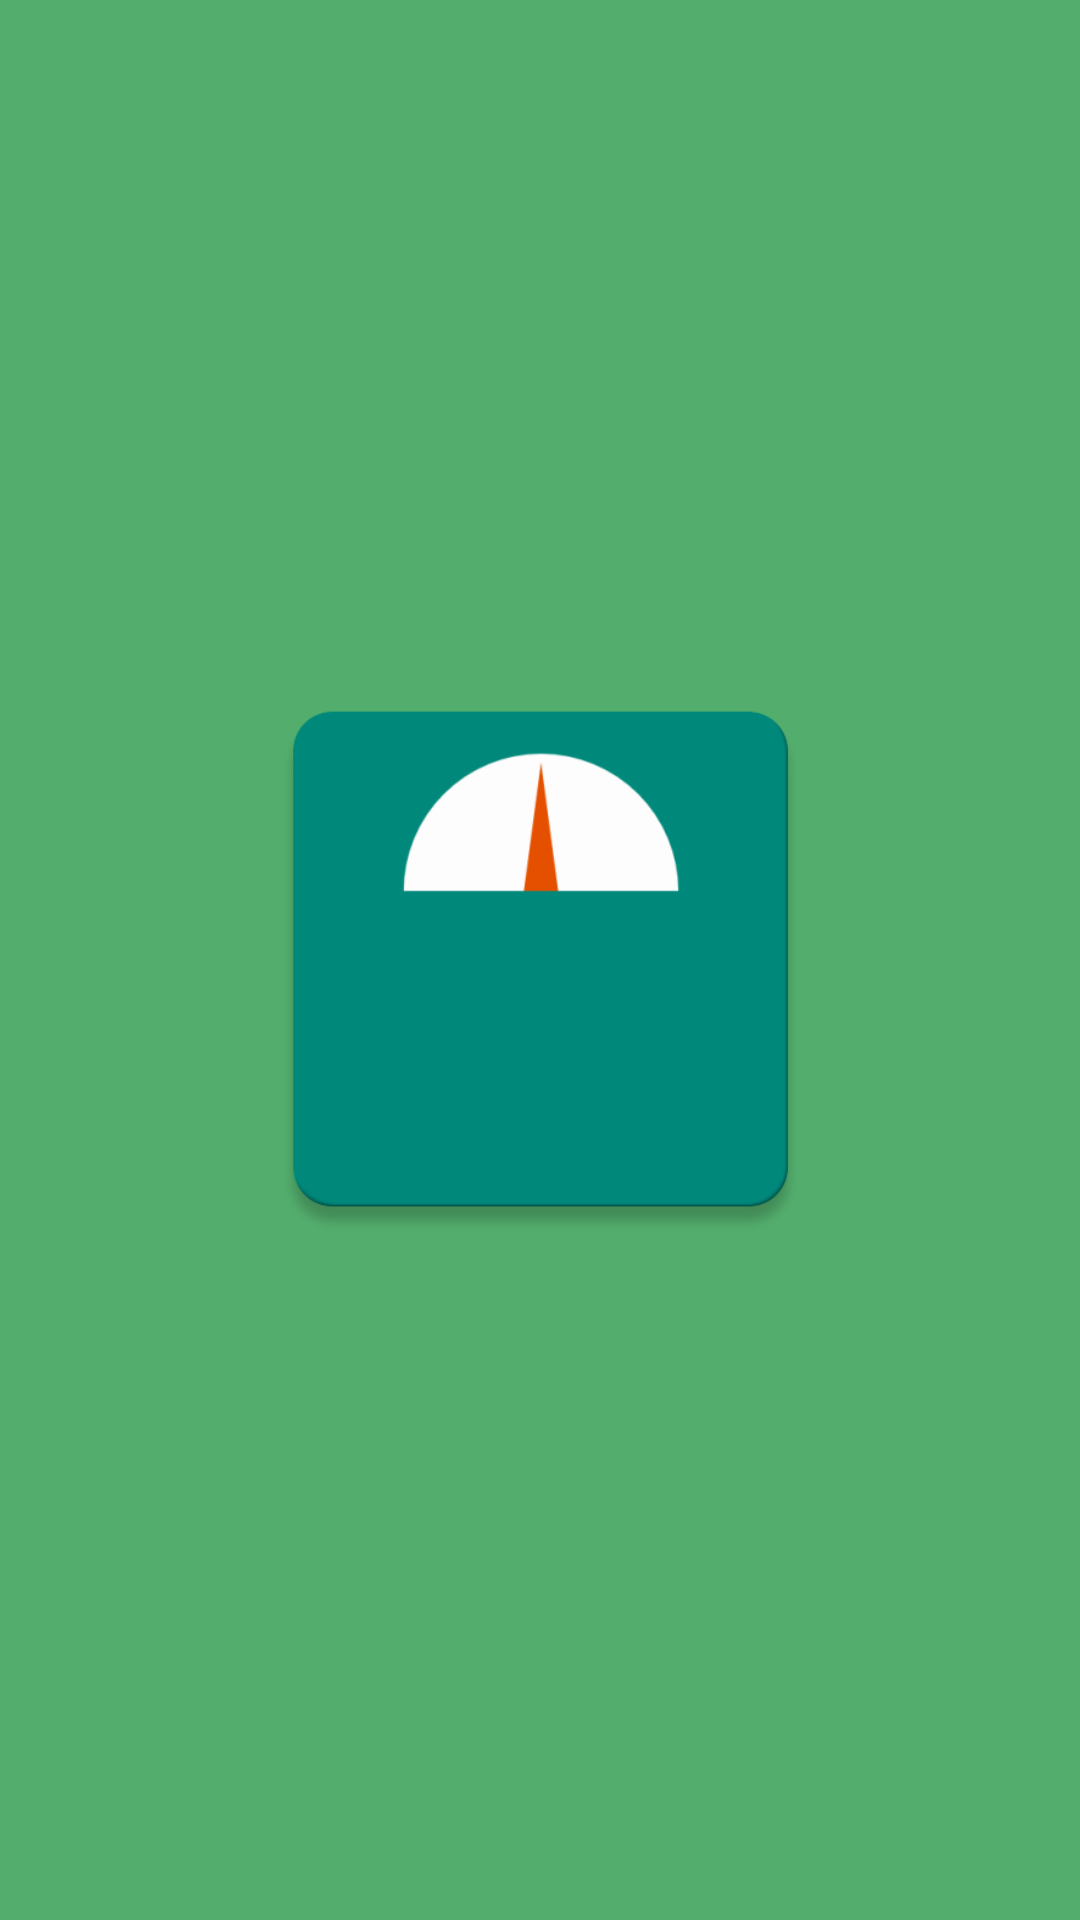

This screen was rendered from an Android layout file. Write that file and the resources it references.
<!-- AndroidManifest.xml: application theme Theme.Design.NoActionBar -->
<!-- res/layout/activity_main.xml -->
<?xml version="1.0" encoding="utf-8"?>
<androidx.constraintlayout.widget.ConstraintLayout xmlns:android="http://schemas.android.com/apk/res/android"
    xmlns:app="http://schemas.android.com/apk/res-auto"
    xmlns:tools="http://schemas.android.com/tools"
    android:layout_width="match_parent"
    android:layout_height="match_parent"
    tools:context=".MainActivity"
    android:background="@color/maingreen">

    <ImageView
        android:id="@+id/imageView"
        android:layout_width="263dp"
        android:layout_height="208dp"
        android:layout_marginStart="68dp"
        android:layout_marginLeft="68dp"
        android:layout_marginEnd="68dp"
        android:layout_marginRight="68dp"
        app:layout_constraintBottom_toBottomOf="parent"
        app:layout_constraintEnd_toEndOf="parent"
        app:layout_constraintStart_toStartOf="parent"
        app:layout_constraintTop_toTopOf="parent"
        app:layout_constraintVertical_bias="0.499"
        app:srcCompat="@drawable/icon" />
</androidx.constraintlayout.widget.ConstraintLayout>
<!-- resources referenced by this layout -->
<resources>
  <color name="maingreen">#53AE6D</color>
  <!-- drawable icon: png bitmap (drawable, 10682 bytes) -->
</resources>
